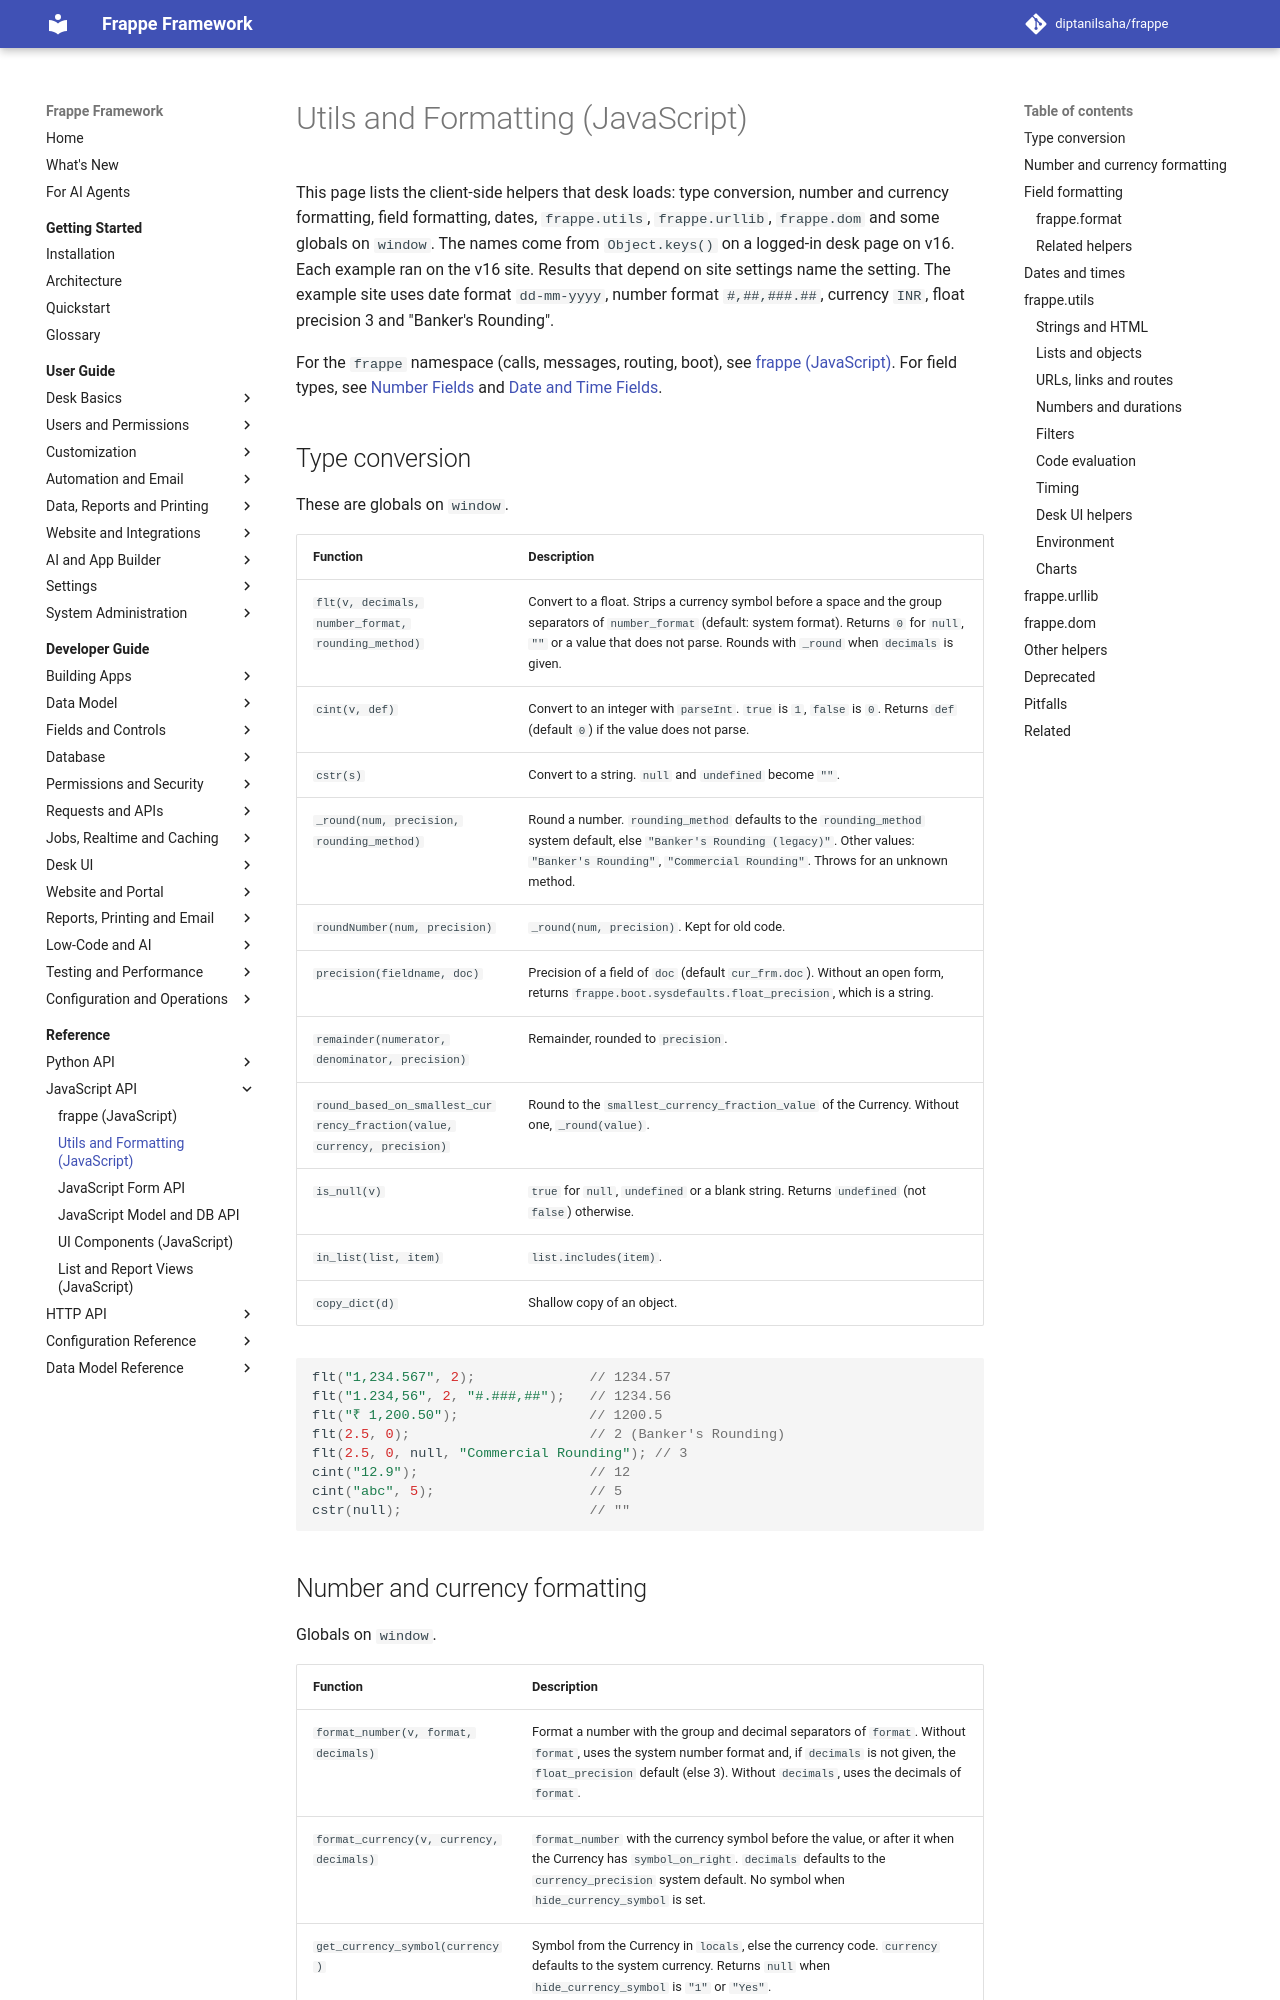

repository: diptanilsaha/frappe · page: v16/reference/javascript/utils-and-formatting/index.html · generator: mkdocs

---
title: Utils and Formatting (JavaScript)
description: Reference of client-side helpers in desk - frappe.utils, frappe.datetime, frappe.format, number and currency formatting, flt, cint, cstr, frappe.dom, frappe.urllib and other globals.
version: develop
sources:
  - frappe/public/js/frappe/utils/utils.js
  - frappe/public/js/frappe/utils/common.js
  - frappe/public/js/frappe/utils/datatype.js
  - frappe/public/js/frappe/utils/number_format.js
  - frappe/public/js/frappe/utils/number_systems.js
  - frappe/public/js/frappe/utils/datetime.js
  - frappe/public/js/frappe/utils/pretty_date.js
  - frappe/public/js/frappe/utils/urllib.js
  - frappe/public/js/frappe/utils/tools.js
  - frappe/public/js/frappe/utils/datatable.js
  - frappe/public/js/frappe/query_string.js
  - frappe/public/js/frappe/event_emitter.js
  - frappe/public/js/frappe/meta_tag.js
  - frappe/public/js/frappe/format.js
  - frappe/public/js/frappe/form/formatters.js
  - frappe/public/js/frappe/dom.js
  - frappe/public/js/frappe/ui/chart.js
---

# Utils and Formatting (JavaScript)

This page lists the client-side helpers that desk loads: type conversion, number and currency formatting, field formatting, dates, `frappe.utils`, `frappe.urllib`, `frappe.dom` and some globals on `window`. The names come from `Object.keys()` on a logged-in desk page on develop. Each example ran on the develop site. Results that depend on site settings name the setting. The example site uses date format `dd-mm-yyyy`, number format `#,##,###.##`, currency `INR`, float precision 3 and "Banker's Rounding".

For the `frappe` namespace (calls, messages, routing, boot), see [frappe (JavaScript)](frappe.md). For field types, see [Number Fields](../../developer-guide/fields/number-fields.md) and [Date and Time Fields](../../developer-guide/fields/date-and-time-fields.md).
